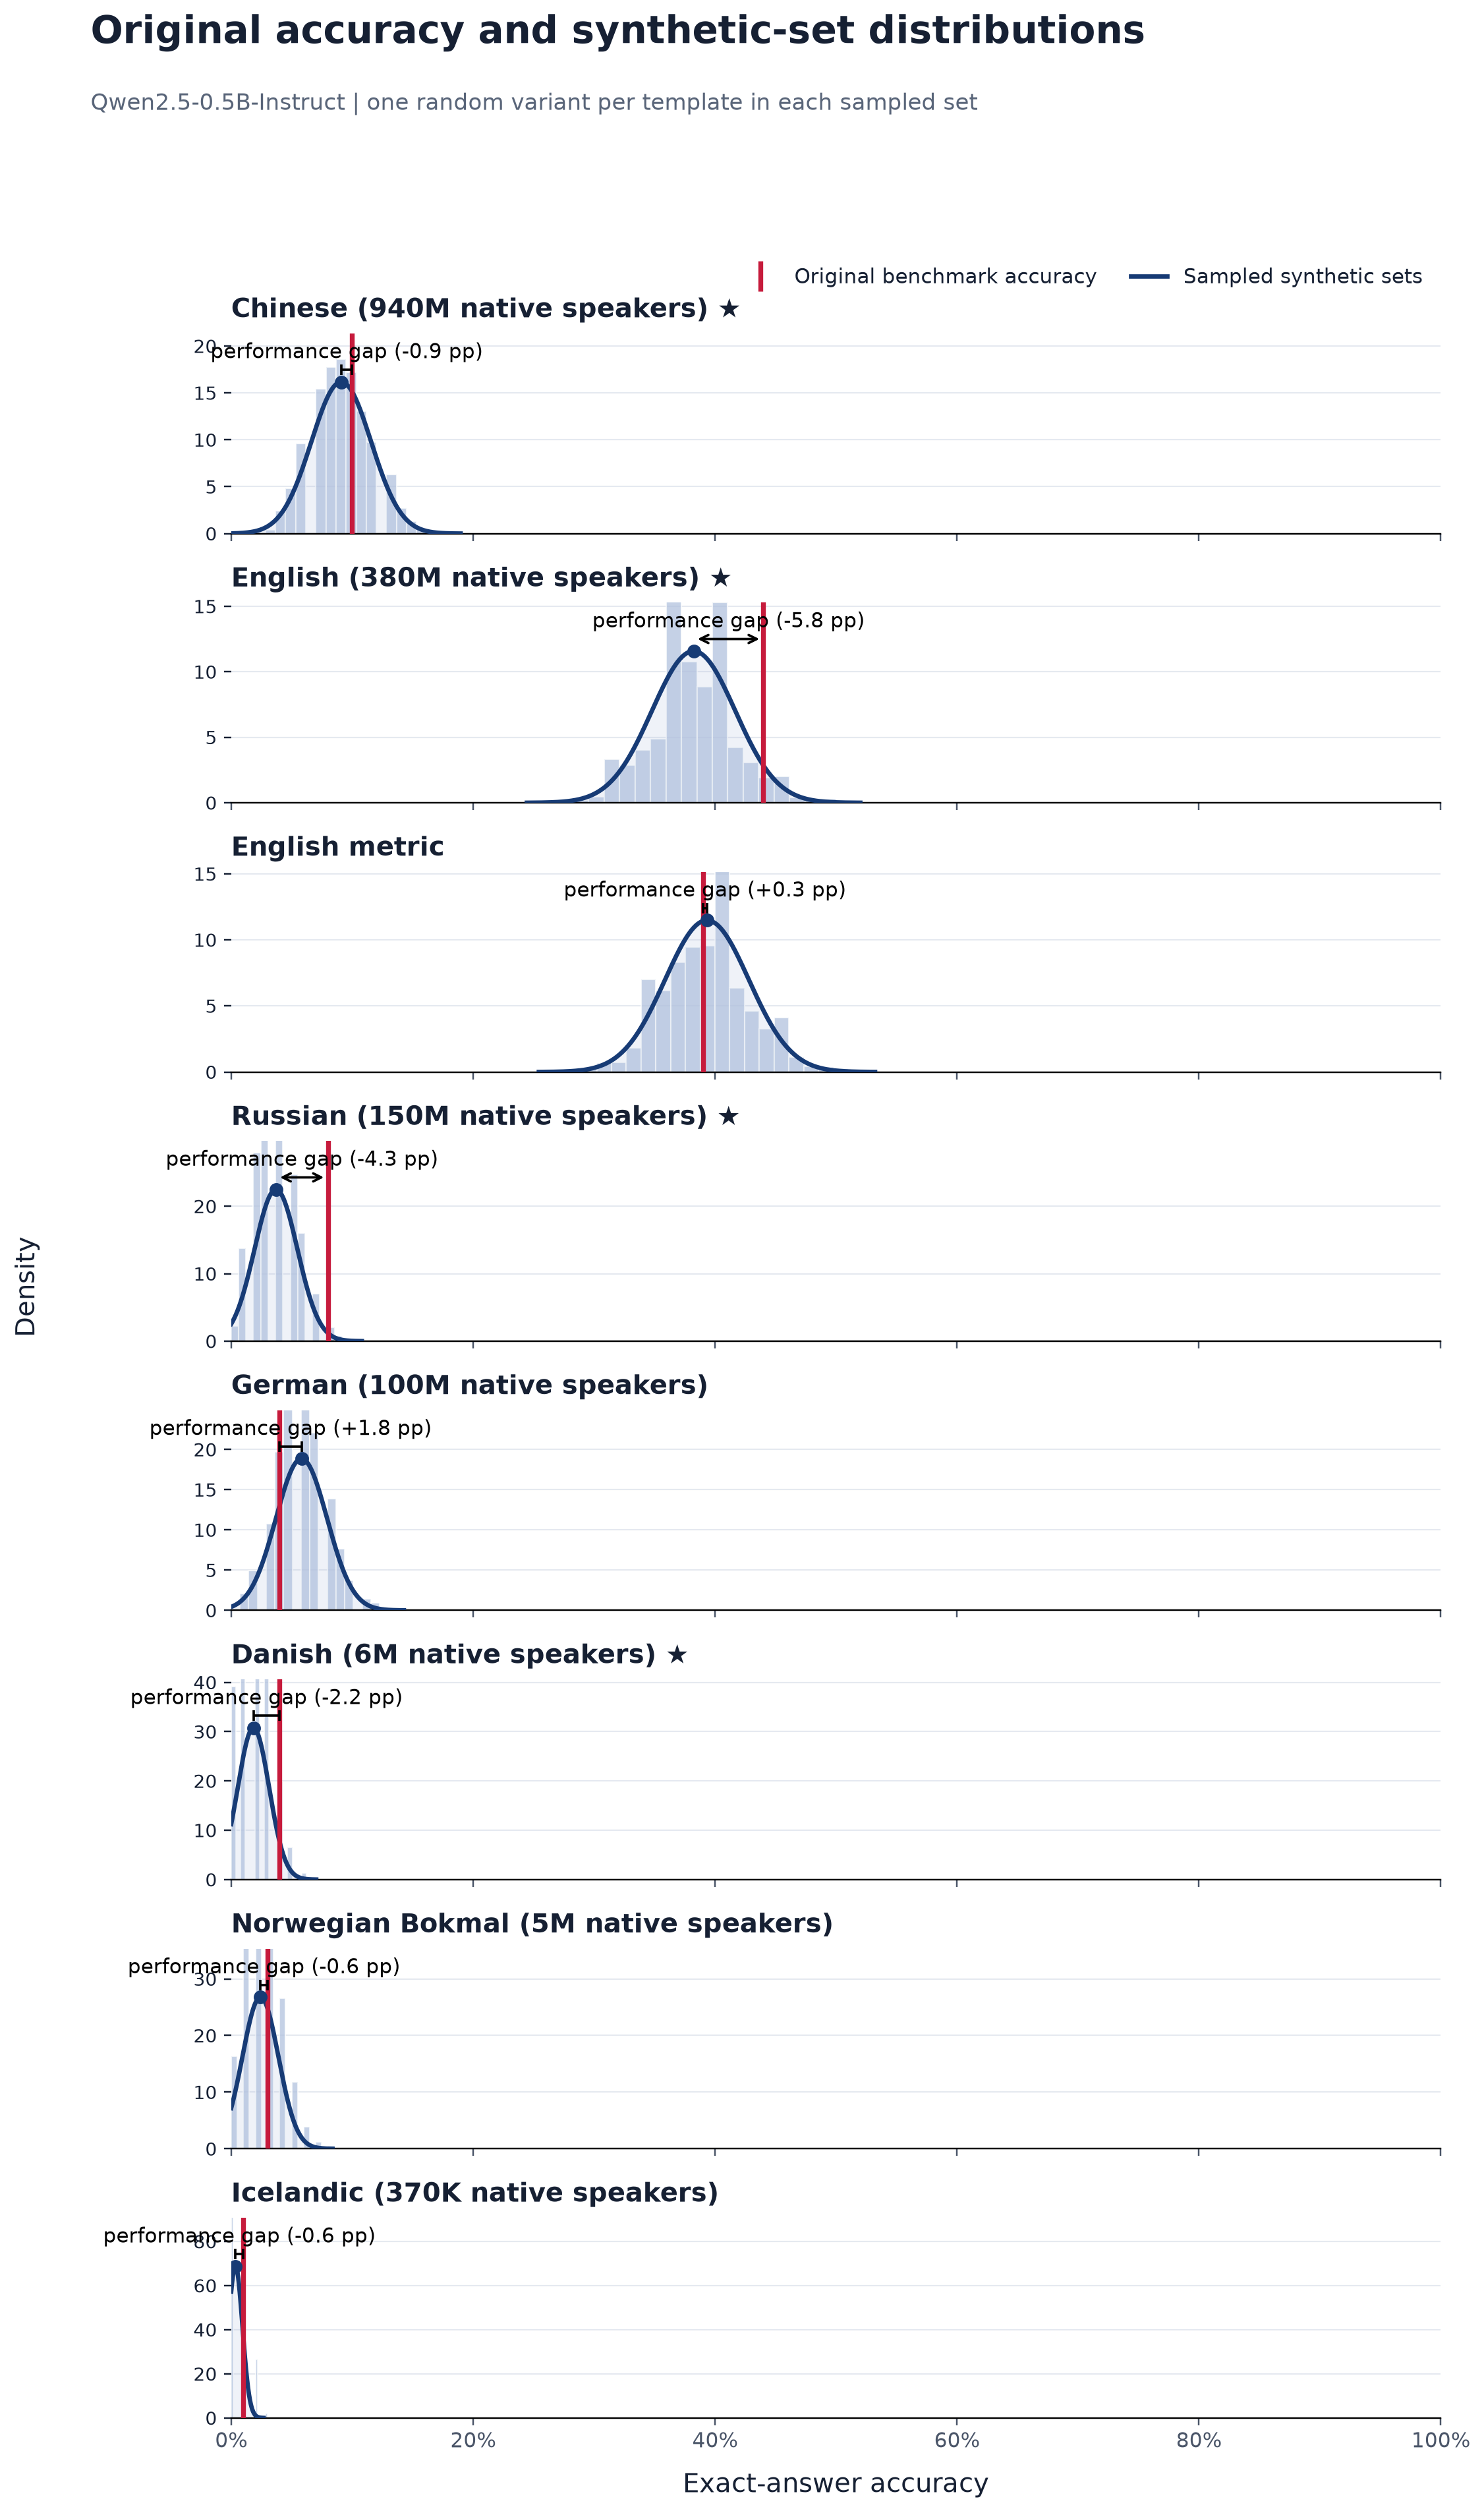

Values plotted in this chart, from the file beside it:
language, language_label, original_accuracy, synthetic_sampled_mean, synthetic_sampled_std, synthetic_minus_original_pp, paired_models, source_templates, sampled_sets
zho, Chinese, 0.1, 0.09099, 0.02467, -0.9015, 1, 100, 2000
eng, English, 0.44, 0.3823, 0.03446, -5.771, 1, 100, 2000
eng_metric, English metric, 0.39, 0.3933, 0.03475, 0.333, 1, 100, 2000
rus, Russian, 0.08, 0.03703, 0.01775, -4.298, 1, 100, 2000
deu, German, 0.04, 0.05812, 0.02116, 1.812, 1, 100, 2000
dan, Danish, 0.04, 0.0184, 0.01297, -2.16, 1, 100, 2000
nob, Norwegian Bokmal, 0.03, 0.02418, 0.0149, -0.582, 1, 100, 2000
isl, Icelandic, 0.01, 0.00351, 0.005805, -0.649, 1, 100, 2000
